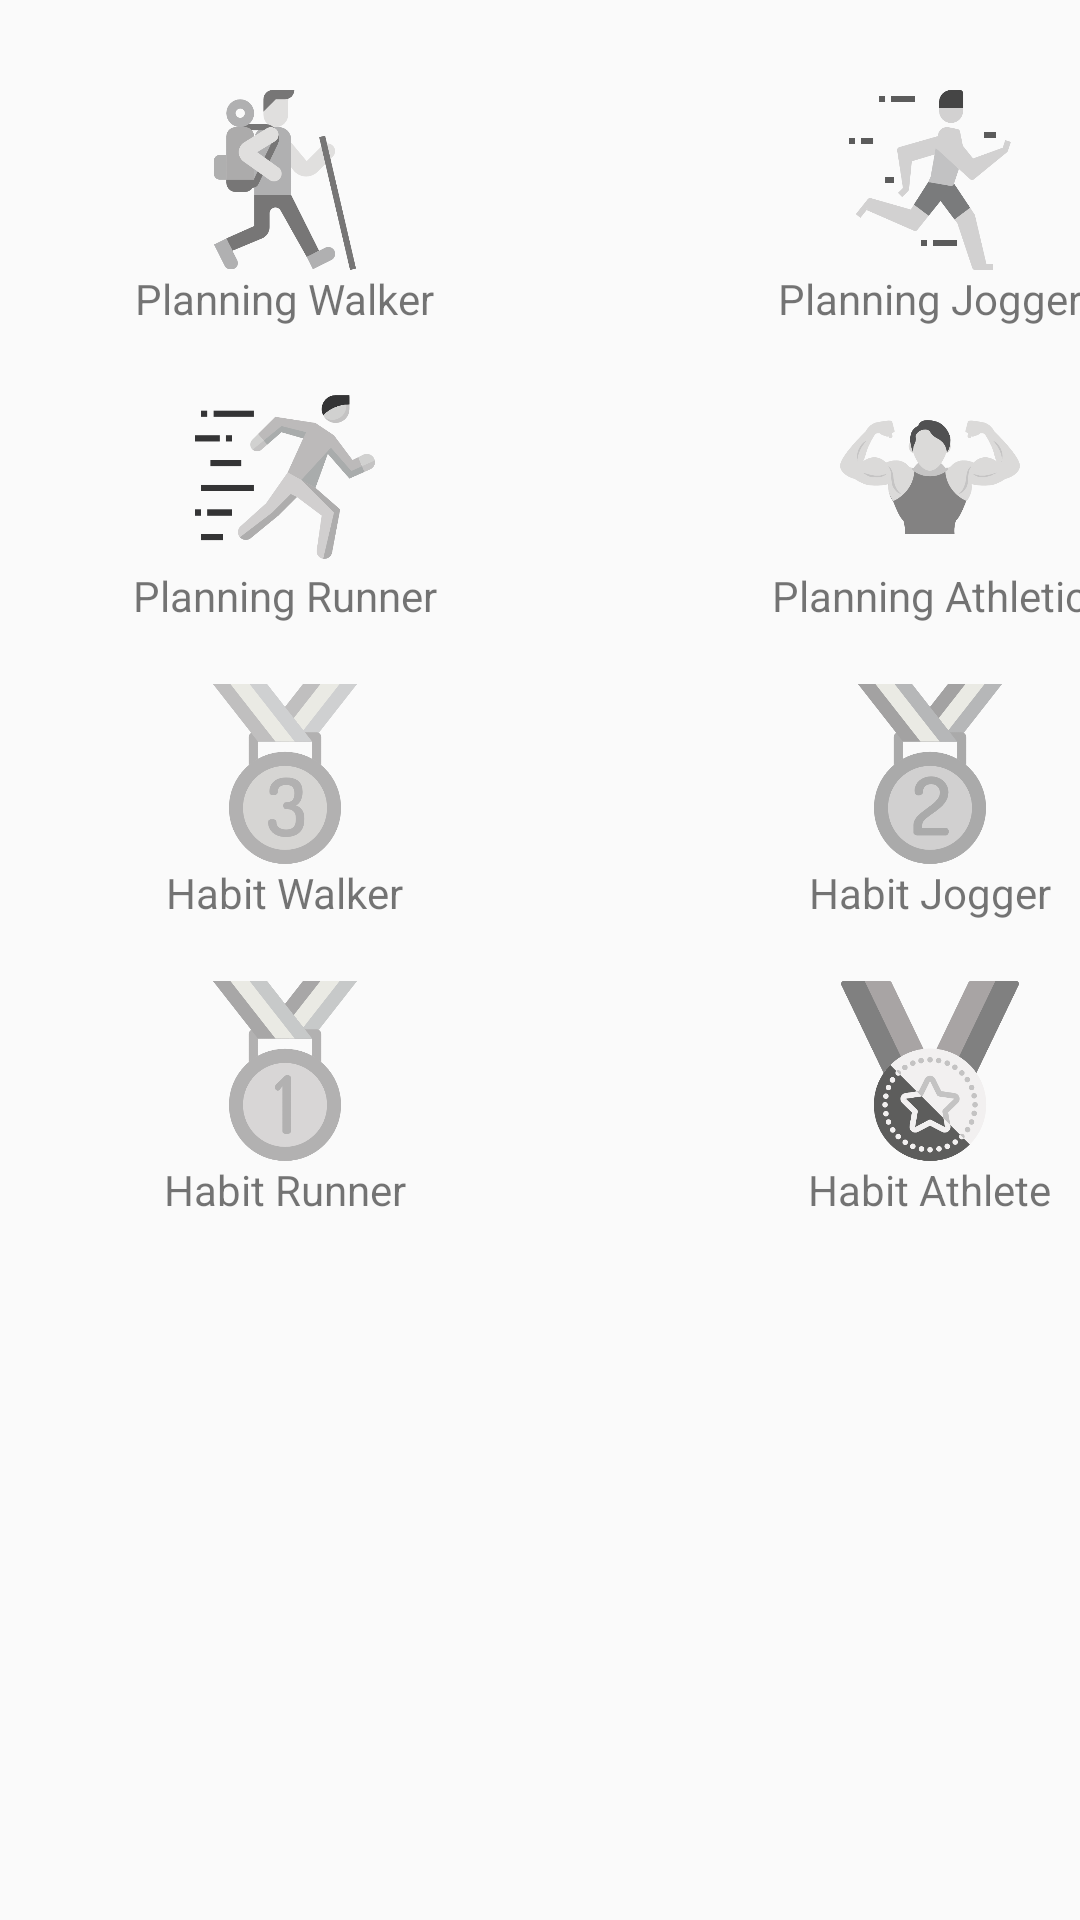

Write the Android layout XML for this screen, with the resource values it uses.
<!-- AndroidManifest.xml: application theme AppTheme -->
<!-- res/layout/content_trophys.xml -->
<?xml version="1.0" encoding="utf-8"?>
<LinearLayout
    xmlns:android="http://schemas.android.com/apk/res/android"
    xmlns:tools="http://schemas.android.com/tools"
    android:orientation="horizontal"
    android:layout_width="match_parent"
    android:layout_height="match_parent"
    android:weightSum="100"
    android:descendantFocusability="blocksDescendants"
    android:background="@drawable/rounded_background"
    android:layout_gravity="center">

    <LinearLayout
        android:id="@+id/linearlayout_1"
        android:orientation="vertical"
        android:layout_width="match_parent"
        android:layout_height="wrap_content"
        android:layout_weight="50"
        android:layout_marginTop="30dp"
        android:layout_marginRight="10dp"
        android:layout_marginLeft="20dp"
        android:layout_marginBottom="20dp">

        <View
            android:id="@+id/view_walking"
            android:layout_gravity="center"
            android:layout_width="60dp"
            android:layout_height="60dp"
            android:background="@mipmap/walk"/>

        <TextView
            android:id="@+id/textview_planning_walking"
            android:layout_gravity="center"
            android:layout_width="wrap_content"
            android:layout_height="wrap_content"
            android:text="@string/textview_planning_walker"
            android:layout_marginBottom="20dp"/>

        <View
            android:id="@+id/view_running"
            android:layout_gravity="center"
            android:layout_width="60dp"
            android:layout_height="60dp"
            android:background="@mipmap/running"/>

        <TextView
            android:id="@+id/textview_planning_runner"
            android:layout_gravity="center"
            android:layout_width="wrap_content"
            android:layout_height="wrap_content"
            android:text="@string/textview_planning_runner"
            android:layout_marginBottom="20dp"/>

        <View
            android:id="@+id/view_habit_walker"
            android:layout_gravity="center"
            android:layout_width="60dp"
            android:layout_height="60dp"
            android:background="@mipmap/bronze"/>

        <TextView
            android:id="@+id/textview_walker"
            android:layout_gravity="center"
            android:layout_width="wrap_content"
            android:layout_height="wrap_content"
            android:text="@string/textview_habit_walker"
            android:layout_marginBottom="20dp"/>

        <View
            android:id="@+id/view_habit_runner"
            android:layout_gravity="center"
            android:layout_width="60dp"
            android:layout_height="60dp"
            android:background="@mipmap/gold"/>

        <TextView
            android:id="@+id/textview_runner"
            android:layout_gravity="center"
            android:layout_width="wrap_content"
            android:layout_height="wrap_content"
            android:text="@string/textview_habit_runner"
            android:layout_marginBottom="20dp"/>
    </LinearLayout>

    <LinearLayout
        android:id="@+id/linearlayout_2"
        android:orientation="vertical"
        android:layout_width="match_parent"
        android:layout_height="wrap_content"
        android:layout_weight="25"
        android:layout_marginTop="30dp"
        android:layout_marginLeft="10dp"
        android:layout_marginRight="20dp"
        android:layout_marginBottom="20dp">

        <View
            android:id="@+id/view_jogging"
            android:layout_gravity="center"
            android:layout_width="60dp"
            android:layout_height="60dp"
            android:background="@mipmap/jogging"/>

        <TextView
            android:id="@+id/textview_jogging"
            android:layout_gravity="center"
            android:layout_width="wrap_content"
            android:layout_height="wrap_content"
            android:text="@string/textview_planning_jogger"
            android:layout_marginBottom="20dp"/>

        <View
            android:id="@+id/view_athletic"
            android:layout_gravity="center"
            android:layout_width="60dp"
            android:layout_height="60dp"
            android:background="@mipmap/athletic"/>

        <TextView
            android:id="@+id/textview_athletic"
            android:layout_gravity="center"
            android:layout_width="wrap_content"
            android:layout_height="wrap_content"
            android:text="@string/textview_planning_athletic"
            android:layout_marginBottom="20dp"/>

        <View
            android:id="@+id/view_habit_jogging"
            android:layout_gravity="center"
            android:layout_width="60dp"
            android:layout_height="60dp"
            android:background="@mipmap/silver"/>

        <TextView
            android:id="@+id/textview_"
            android:layout_gravity="center"
            android:layout_width="wrap_content"
            android:layout_height="wrap_content"
            android:text="@string/textview_habit_jogger"
            android:layout_marginBottom="20dp"/>

        <View
            android:id="@+id/view_habit_athletic"
            android:layout_gravity="center"
            android:layout_width="60dp"
            android:layout_height="60dp"
            android:background="@mipmap/medal"/>

        <TextView
            android:id="@+id/textview_habit_athletic"
            android:layout_gravity="center"
            android:layout_width="wrap_content"
            android:layout_height="wrap_content"
            android:layout_alignBottom="@+id/view_habit_athletic"
            android:text="@string/textview_habit_athletic"
            android:layout_marginBottom="20dp"/>
    </LinearLayout>
</LinearLayout>
<!-- resources referenced by this layout -->
<resources>
  <!-- mipmap athletic: png bitmap (mipmap-hdpi, 22783 bytes) -->
  <!-- mipmap bronze: png bitmap (mipmap-hdpi, 25891 bytes) -->
  <!-- mipmap gold: png bitmap (mipmap-hdpi, 23538 bytes) -->
  <!-- mipmap jogging: png bitmap (mipmap-hdpi, 16671 bytes) -->
  <!-- mipmap medal: png bitmap (mipmap-hdpi, 39051 bytes) -->
  <!-- mipmap running: png bitmap (mipmap-hdpi, 21669 bytes) -->
  <!-- mipmap silver: png bitmap (mipmap-hdpi, 25900 bytes) -->
  <!-- mipmap walk: png bitmap (mipmap-hdpi, 23043 bytes) -->
  <string name="textview_habit_athletic">Habit Athlete</string>
  <string name="textview_habit_jogger">Habit Jogger</string>
  <string name="textview_habit_runner">Habit Runner</string>
  <string name="textview_habit_walker">Habit Walker</string>
  <string name="textview_planning_athletic">Planning Athletic</string>
  <string name="textview_planning_jogger">Planning Jogger</string>
  <string name="textview_planning_runner">Planning Runner</string>
  <string name="textview_planning_walker">Planning Walker</string>
  <style name="AppTheme" parent="Theme.AppCompat.Light.DarkActionBar">
          
          <item name="colorPrimary">@color/colorPrimary</item>
          <item name="colorPrimaryDark">@color/colorPrimaryDark</item>
          <item name="colorAccent">@color/colorAccent</item>
          <item name="android:windowAnimationStyle">@style/CustomActivityAnimation</item>
      </style>
  <color name="colorPrimary">#005C16</color>
  <color name="colorPrimaryDark">#FF00280A</color>
  <color name="colorAccent">#005C16</color>
  <style name="CustomActivityAnimation" parent="@android:style/Animation.Activity">
          <item name="android:activityOpenEnterAnimation">@anim/slide_in_right</item>
          <item name="android:activityOpenExitAnimation">@anim/slide_out_left</item>
          <item name="android:activityCloseEnterAnimation">@anim/slide_in_left</item>
          <item name="android:activityCloseExitAnimation">@anim/slide_out_right</item>
      </style>
</resources>
